The GitHub repository Kavindu379/Mango-AI-Quality-System contains a labelled image folder "dataset_cropped" with 4 categories: grade A ripe, grade B unripe, grade C overripe, non mango. Examples follow, each with its label.

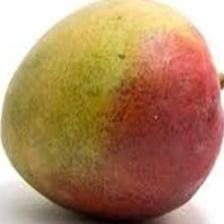
Label: grade B unripe

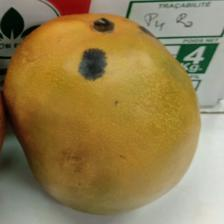
Label: grade A ripe

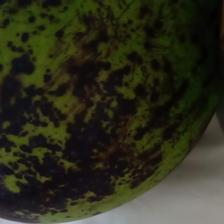
Label: grade C overripe

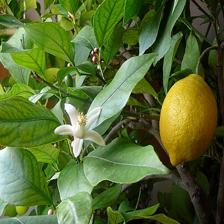
Label: non mango

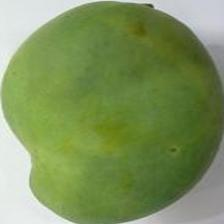
Label: grade B unripe

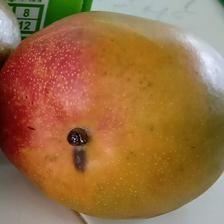
Label: grade A ripe
